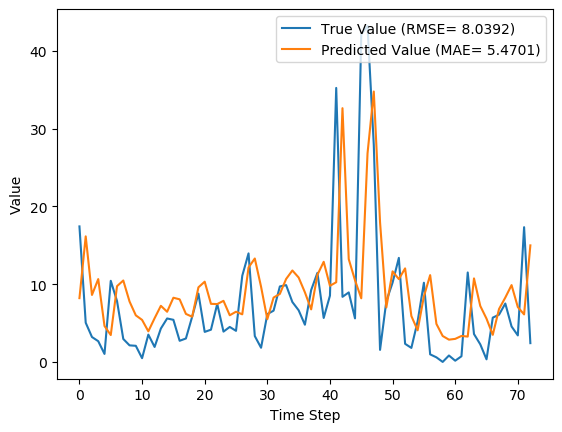

Data behind this chart, as committed beside it:
y_true, y_pred, y_true_scaled, y_pred_scaled
17.43, 8.201, 0.1637, 0.07706
5.039, 16.15, 0.04734, 0.1517
3.203, 8.612, 0.03009, 0.08092
2.666, 10.65, 0.02505, 0.1001
1.029, 4.622, 0.009665, 0.04343
10.43, 3.455, 0.09803, 0.03246
7.83, 9.742, 0.07357, 0.09154
2.951, 10.47, 0.02773, 0.09838
2.13, 7.767, 0.02001, 0.07298
2.073, 5.99, 0.01948, 0.05628
0.4814, 5.405, 0.004524, 0.05079
3.513, 3.935, 0.03301, 0.03697
1.926, 5.619, 0.01809, 0.0528
4.293, 7.216, 0.04034, 0.0678
5.587, 6.452, 0.0525, 0.06063
5.416, 8.255, 0.05089, 0.07756
2.717, 8.048, 0.02553, 0.07562
3.014, 6.175, 0.02832, 0.05802
5.817, 5.806, 0.05466, 0.05456
8.783, 9.595, 0.08253, 0.09016
3.86, 10.32, 0.03627, 0.09695
4.144, 7.469, 0.03894, 0.07018
7.454, 7.441, 0.07004, 0.06992
3.899, 7.856, 0.03663, 0.07382
4.497, 5.999, 0.04226, 0.05637
3.997, 6.457, 0.03756, 0.06067
11.09, 6.119, 0.1042, 0.0575
13.96, 12.15, 0.1312, 0.1142
3.323, 13.3, 0.03122, 0.125
1.823, 9.669, 0.01713, 0.09086
6.149, 5.499, 0.05777, 0.05167
6.593, 8.277, 0.06195, 0.07777
9.706, 8.745, 0.0912, 0.08217
9.877, 10.66, 0.09281, 0.1002
7.7, 11.76, 0.07235, 0.1105
6.643, 10.85, 0.06242, 0.102
4.784, 8.949, 0.04495, 0.08409
9.247, 6.756, 0.08689, 0.06348
11.45, 11.2, 0.1076, 0.1053
5.653, 12.87, 0.05312, 0.121
8.521, 9.786, 0.08007, 0.09195
35.23, 10.25, 0.3311, 0.0963
8.371, 32.63, 0.07866, 0.3066
8.937, 13.22, 0.08398, 0.1242
5.6, 10.51, 0.05262, 0.09875
42.11, 8.18, 0.3956, 0.07686
43.21, 26.82, 0.406, 0.252
27.9, 34.77, 0.2621, 0.3267
1.549, 17.94, 0.01455, 0.1686
7.801, 7.006, 0.0733, 0.06583
10.2, 11.65, 0.09581, 0.1094
13.38, 10.65, 0.1257, 0.1001
2.329, 12.03, 0.02188, 0.113
1.801, 5.902, 0.01693, 0.05546
5.217, 4.065, 0.04902, 0.0382
10.18, 8.422, 0.09569, 0.07913
0.9729, 11.16, 0.009141, 0.1049
0.59, 4.889, 0.005544, 0.04593
0.0, 3.333, 0.0, 0.03132
0.8257, 2.864, 0.007759, 0.02691
... 13 more rows
